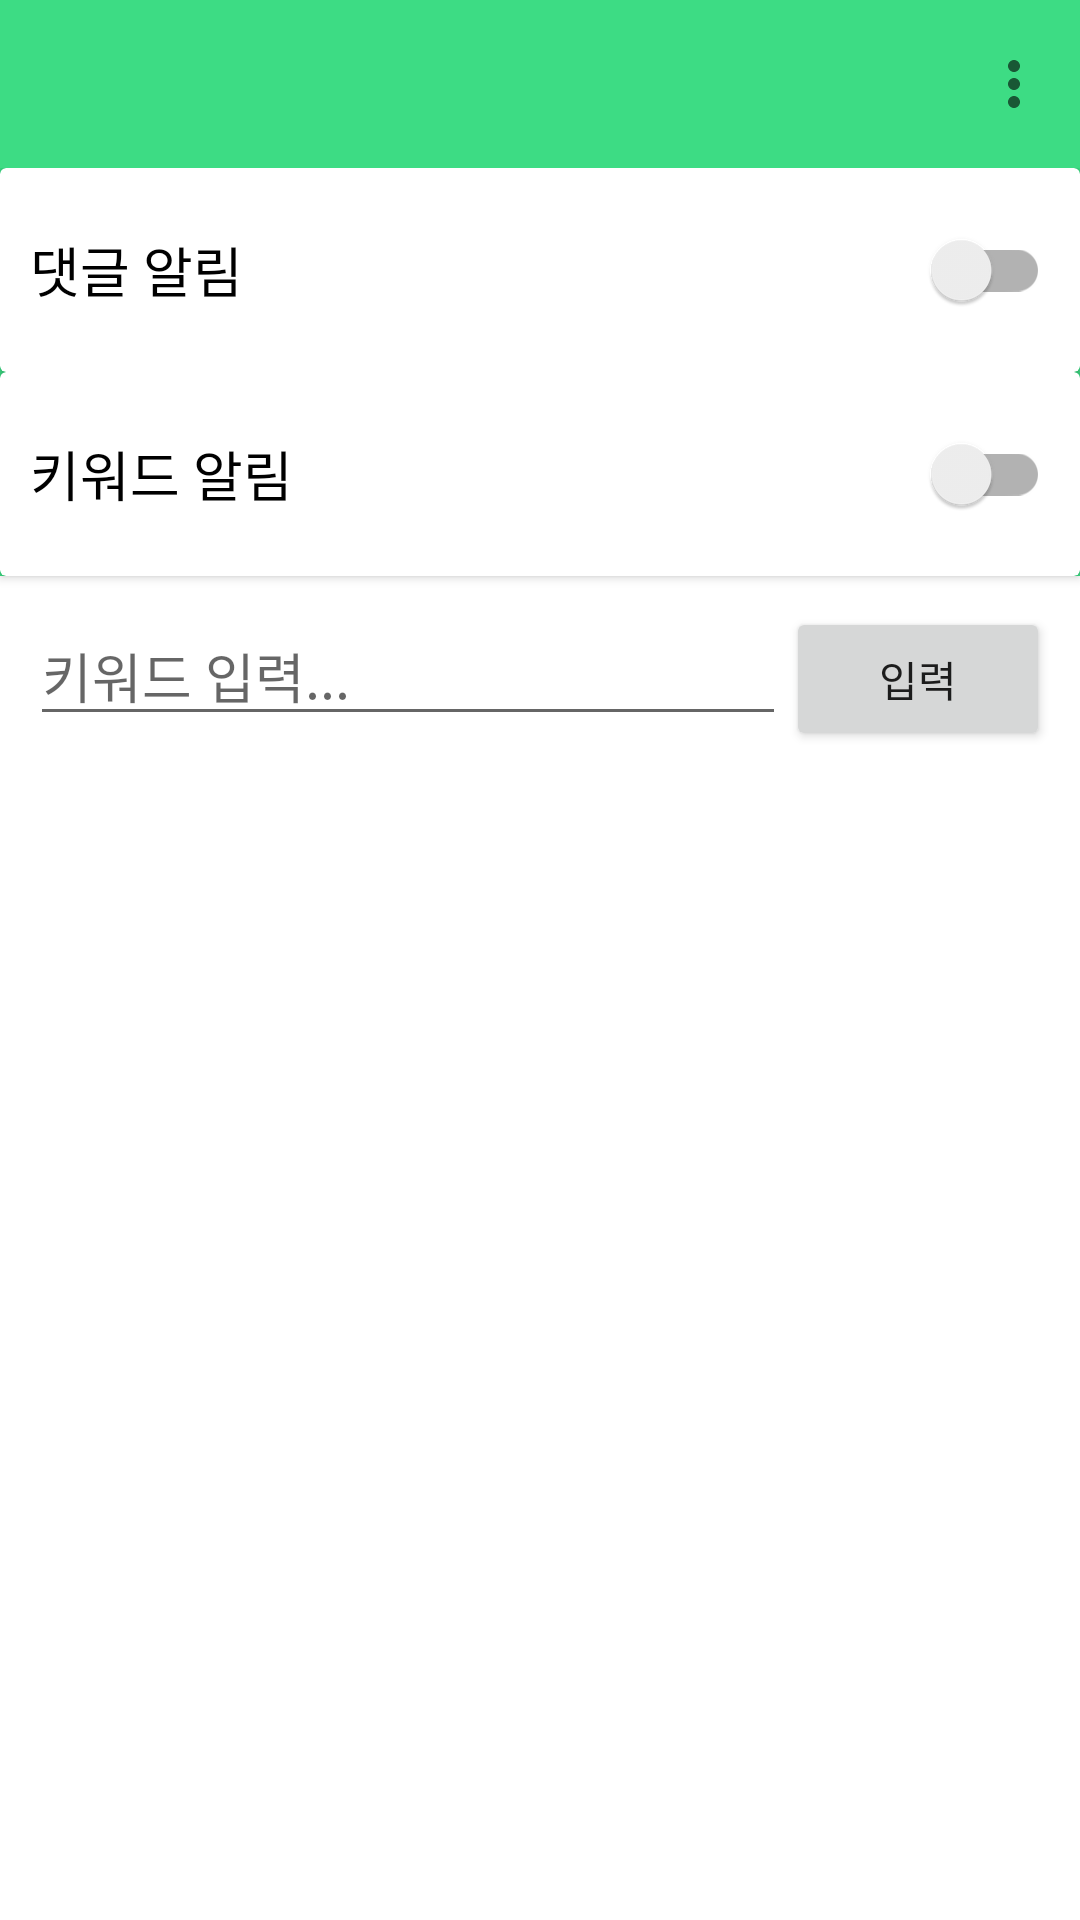

Reconstruct the res/layout file that produces this screen, plus the resources it refers to.
<!-- AndroidManifest.xml: application theme Theme.SubwayApp -->
<!-- res/layout/activity_nofication.xml -->
<?xml version="1.0" encoding="utf-8"?>
<androidx.constraintlayout.widget.ConstraintLayout xmlns:android="http://schemas.android.com/apk/res/android"
    xmlns:tools="http://schemas.android.com/tools"
    android:layout_width="match_parent"
    android:layout_height="match_parent"
    xmlns:app="http://schemas.android.com/apk/res-auto"
    tools:context=".activity.NoficationActivity">

    <include layout="@layout/toolbar_common"/>

    <androidx.coordinatorlayout.widget.CoordinatorLayout
        app:layout_constraintTop_toBottomOf="@+id/layout_toolBar_common"
        android:layout_width="match_parent"
        android:layout_height="wrap_content">
        <com.google.android.material.appbar.AppBarLayout
            app:layout_constraintTop_toBottomOf="@+id/layout_toolBar_common"
            android:layout_width="match_parent"
            android:layout_height="wrap_content">
            <com.google.android.material.appbar.CollapsingToolbarLayout
                android:layout_width="match_parent"
                android:layout_height="match_parent"
                android:fitsSystemWindows="false"
                app:layout_scrollFlags="scroll|enterAlways|exitUntilCollapsed">
                <LinearLayout
                    android:orientation="vertical"
                    android:layout_width="match_parent"
                    android:layout_height="wrap_content">
                    <androidx.cardview.widget.CardView
                        android:layout_width="match_parent"
                        android:layout_height="wrap_content"
                        app:contentPadding="10dp">
                        <androidx.appcompat.widget.SwitchCompat
                            android:id="@+id/swt_commentNofication"
                            android:layout_width="match_parent"
                            android:layout_height="wrap_content"
                            android:textSize="18sp"
                            android:text="댓글 알림"/>
                    </androidx.cardview.widget.CardView>

                    <androidx.cardview.widget.CardView
                        android:layout_width="match_parent"
                        android:layout_height="wrap_content"
                        app:contentPadding="10dp">
                        <androidx.appcompat.widget.SwitchCompat
                            android:id="@+id/swt_keywordNofication"
                            android:layout_width="match_parent"
                            android:layout_height="wrap_content"
                            android:textSize="18sp"
                            android:text="키워드 알림"/>
                    </androidx.cardview.widget.CardView>

                    <LinearLayout
                        android:background="@color/white"
                        android:id="@+id/layout_keyword"
                        android:orientation="horizontal"
                        android:padding="10dp"
                        android:layout_width="match_parent"
                        android:layout_height="wrap_content">
                        <EditText
                            android:id="@+id/et_keyword"
                            android:layout_weight="1"
                            android:layout_width="match_parent"
                            android:layout_height="wrap_content"
                            android:hint="키워드 입력..."/>
                        <Button
                            android:id="@+id/btn_keyword"
                            android:layout_width="wrap_content"
                            android:layout_height="wrap_content"
                            android:text="입력"/>
                    </LinearLayout>
                </LinearLayout>
            </com.google.android.material.appbar.CollapsingToolbarLayout>
            <androidx.recyclerview.widget.RecyclerView
                android:background="@color/white"
                android:layout_width="match_parent"
                android:layout_height="wrap_content"
                tools:listitem="@layout/row_nofication"
                app:layoutManager="androidx.recyclerview.widget.LinearLayoutManager"/>
        </com.google.android.material.appbar.AppBarLayout>
    </androidx.coordinatorlayout.widget.CoordinatorLayout>
</androidx.constraintlayout.widget.ConstraintLayout>
<!-- res/layout/toolbar_common.xml (included above) -->
<?xml version="1.0" encoding="utf-8"?>
<androidx.appcompat.widget.Toolbar xmlns:android="http://schemas.android.com/apk/res/android"
    android:layout_width="match_parent"
    android:layout_height="wrap_content"
    xmlns:app="http://schemas.android.com/apk/res-auto"
    android:id="@+id/layout_toolBar_common"
    app:titleTextColor="@color/white"
    android:background="@color/colorPrimary"
    app:menu="@menu/tool_bar_common">

</androidx.appcompat.widget.Toolbar>
<!-- res/layout/row_nofication.xml (included above) -->
<?xml version="1.0" encoding="utf-8"?>
<androidx.cardview.widget.CardView xmlns:android="http://schemas.android.com/apk/res/android"
    android:layout_width="match_parent"
    android:layout_height="wrap_content"
    xmlns:app="http://schemas.android.com/apk/res-auto"
    app:cardBackgroundColor="@color/white"
    app:cardUseCompatPadding="true"
    app:cardCornerRadius="2dp"
    app:cardElevation="2dp"
    app:contentPadding="3dp">

    <LinearLayout
        android:layout_width="match_parent"
        android:layout_height="wrap_content"
        android:orientation="horizontal">
        <com.blogspot.atifsoftwares.circularimageview.CircularImageView
            android:layout_width="70dp"
            android:layout_height="70dp"
            android:id="@+id/iv_uAvatar"
            android:src="@drawable/ic_default_avatargreen"/>
        <LinearLayout
            android:layout_width="match_parent"
            android:layout_height="wrap_content"
            android:orientation="vertical">
            <TextView
                android:id="@+id/tv_uName"
                android:layout_width="match_parent"
                android:layout_height="wrap_content"
                android:text="이름"
                android:textSize="18sp"
                android:textStyle="bold"
                android:textColor="@color/black"/>

            <TextView
                android:id="@+id/tv_nofication"
                android:layout_width="match_parent"
                android:layout_height="wrap_content"
                android:text="알림"
                android:textColor="@color/black"/>
            <TextView
                android:id="@+id/tv_time"
                android:layout_width="match_parent"
                android:layout_height="wrap_content"
                android:text="시간"
                android:textColor="@color/black"/>

        </LinearLayout>
    </LinearLayout>

</androidx.cardview.widget.CardView>
<!-- resources referenced by this layout -->
<resources>
  <color name="black">#FF000000</color>
  <color name="colorPrimary">#3DDC84</color>
  <color name="white">#FFFFFFFF</color>
  <!-- drawable ic_default_avatargreen (drawable-anydpi) -->
  <vector xmlns:android="http://schemas.android.com/apk/res/android"
      android:width="24dp"
      android:height="24dp"
      android:viewportWidth="24"
      android:viewportHeight="24"
      android:tint="#16980A"
      android:alpha="0.8">
    <path
        android:fillColor="@android:color/white"
        android:pathData="M9,11.75c-0.69,0 -1.25,0.56 -1.25,1.25s0.56,1.25 1.25,1.25 1.25,-0.56 1.25,-1.25 -0.56,-1.25 -1.25,-1.25zM15,11.75c-0.69,0 -1.25,0.56 -1.25,1.25s0.56,1.25 1.25,1.25 1.25,-0.56 1.25,-1.25 -0.56,-1.25 -1.25,-1.25zM12,2C6.48,2 2,6.48 2,12s4.48,10 10,10 10,-4.48 10,-10S17.52,2 12,2zM12,20c-4.41,0 -8,-3.59 -8,-8 0,-0.29 0.02,-0.58 0.05,-0.86 2.36,-1.05 4.23,-2.98 5.21,-5.37C11.07,8.33 14.05,10 17.42,10c0.78,0 1.53,-0.09 2.25,-0.26 0.21,0.71 0.33,1.47 0.33,2.26 0,4.41 -3.59,8 -8,8z"/>
  </vector>
  <style name="Theme.SubwayApp" parent="Base.Theme.SubwayApp" />
  <style name="Base.Theme.SubwayApp" parent="Theme.MaterialComponents.DayNight.NoActionBar">
          
          <item name="colorPrimary">@color/colorPrimary</item>
  
          <item name="android:windowLightStatusBar">true</item>
          <item name="android:statusBarColor">@android:color/transparent</item>
          <item name="android:navigationBarColor">@android:color/transparent</item>
          <item name="android:enforceNavigationBarContrast" tools:targetApi="q">false</item>
          <item name="android:enforceStatusBarContrast" tools:targetApi="q">false</item>
      </style>
</resources>
